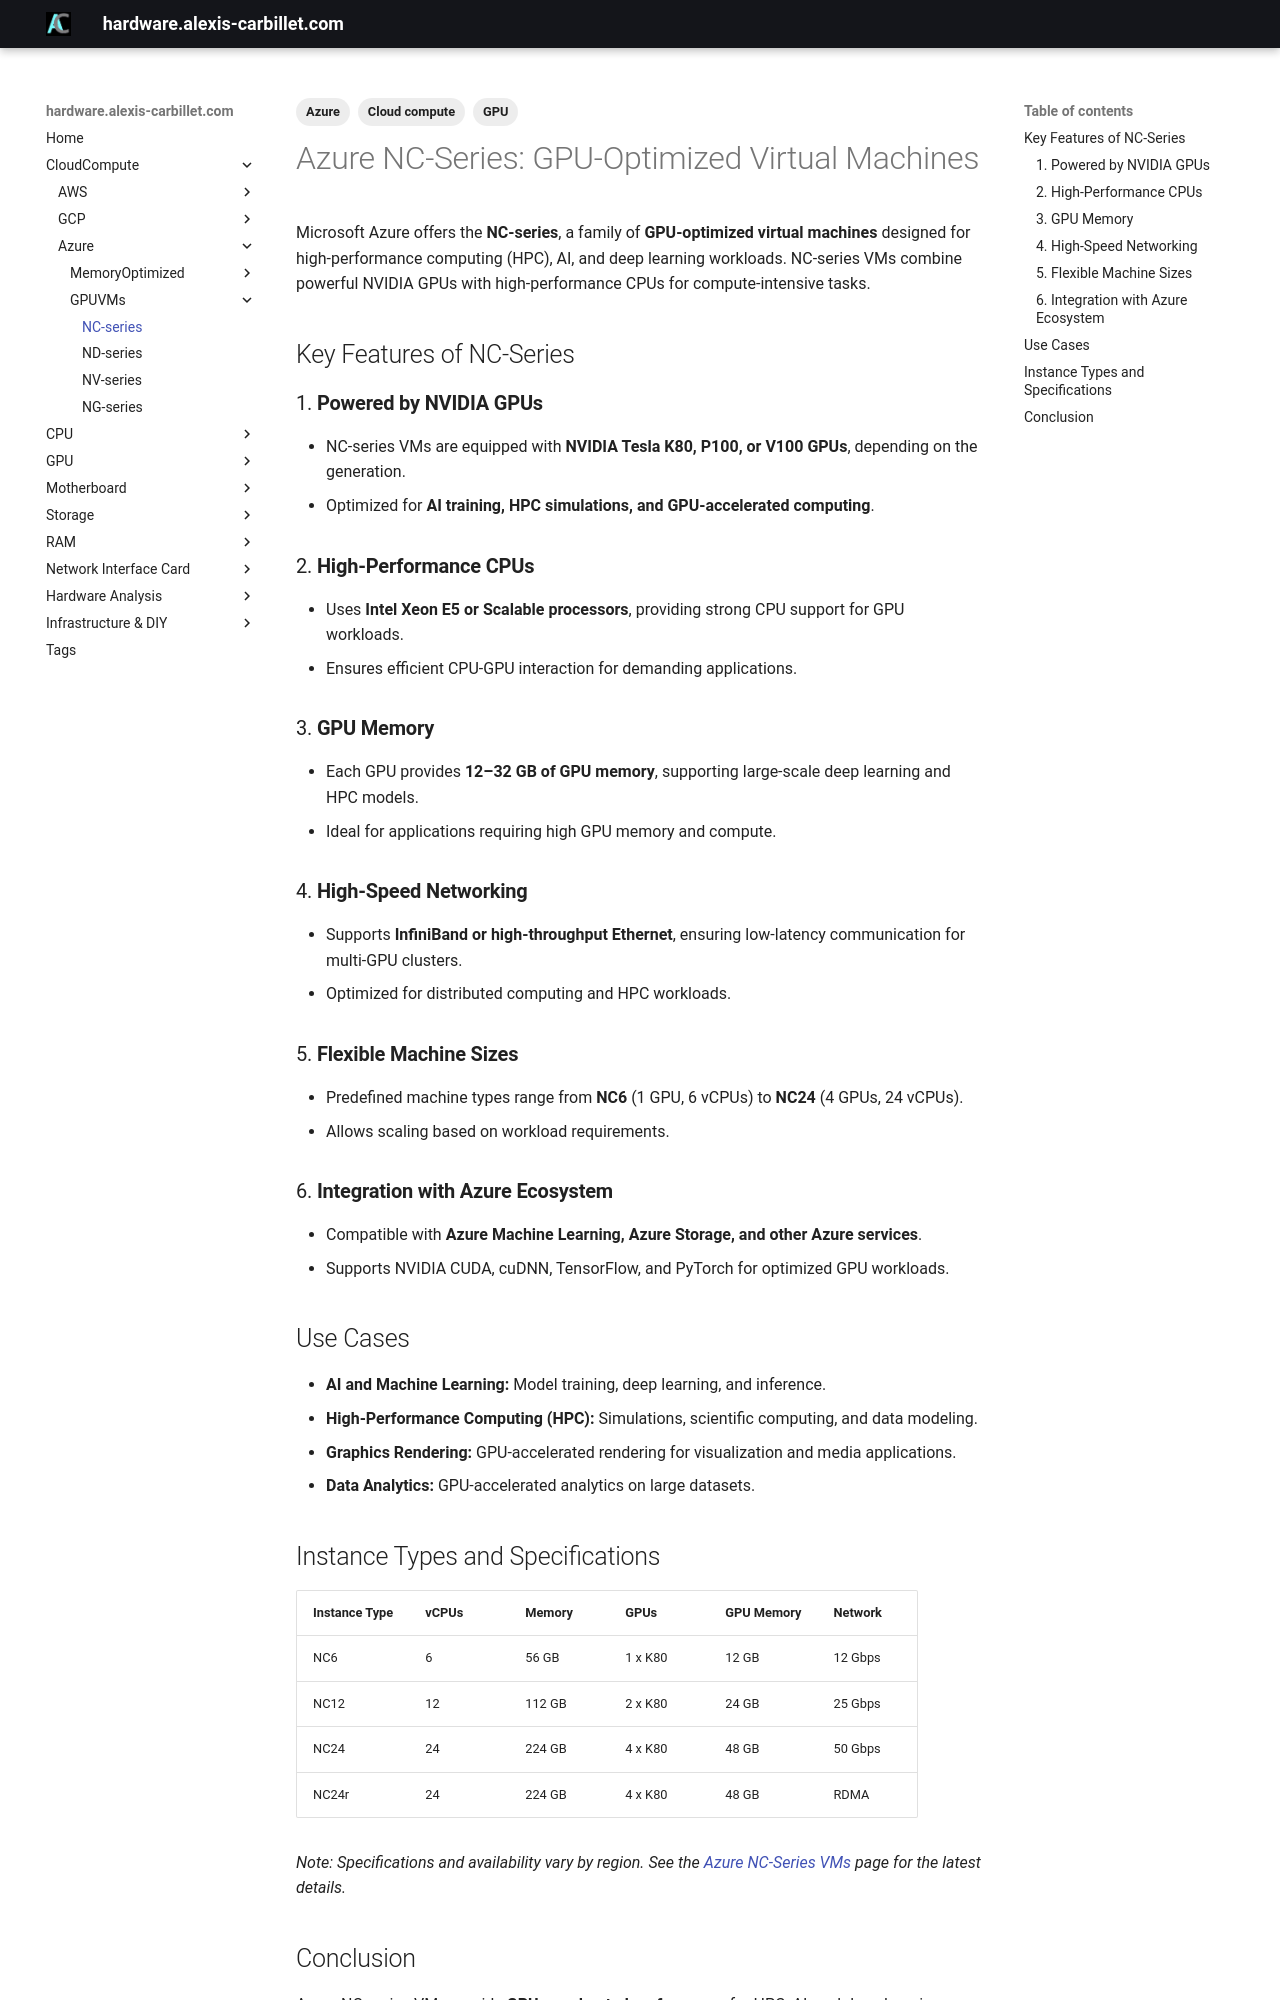

repository: alexiscarbillet/serverhub · page: CloudCompute/Azure/GPUVMs/NC-series/index.html · generator: mkdocs

---
tags:
  - Cloud compute
  - Azure
  - GPU
---

# Azure NC-Series: GPU-Optimized Virtual Machines

Microsoft Azure offers the **NC-series**, a family of **GPU-optimized virtual machines** designed for high-performance computing (HPC), AI, and deep learning workloads. NC-series VMs combine powerful NVIDIA GPUs with high-performance CPUs for compute-intensive tasks.

## Key Features of NC-Series

### 1. **Powered by NVIDIA GPUs**

* NC-series VMs are equipped with **NVIDIA Tesla K80, P100, or V100 GPUs**, depending on the generation.
* Optimized for **AI training, HPC simulations, and GPU-accelerated computing**.

### 2. **High-Performance CPUs**

* Uses **Intel Xeon E5 or Scalable processors**, providing strong CPU support for GPU workloads.
* Ensures efficient CPU-GPU interaction for demanding applications.

### 3. **GPU Memory**

* Each GPU provides **12–32 GB of GPU memory**, supporting large-scale deep learning and HPC models.
* Ideal for applications requiring high GPU memory and compute.

### 4. **High-Speed Networking**

* Supports **InfiniBand or high-throughput Ethernet**, ensuring low-latency communication for multi-GPU clusters.
* Optimized for distributed computing and HPC workloads.

### 5. **Flexible Machine Sizes**

* Predefined machine types range from **NC6** (1 GPU, 6 vCPUs) to **NC24** (4 GPUs, 24 vCPUs).
* Allows scaling based on workload requirements.

### 6. **Integration with Azure Ecosystem**

* Compatible with **Azure Machine Learning, Azure Storage, and other Azure services**.
* Supports NVIDIA CUDA, cuDNN, TensorFlow, and PyTorch for optimized GPU workloads.

## Use Cases

* **AI and Machine Learning:** Model training, deep learning, and inference.
* **High-Performance Computing (HPC):** Simulations, scientific computing, and data modeling.
* **Graphics Rendering:** GPU-accelerated rendering for visualization and media applications.
* **Data Analytics:** GPU-accelerated analytics on large datasets.

## Instance Types and Specifications

| Instance Type | vCPUs | Memory | GPUs    | GPU Memory | Network |
| ------------- | ----- | ------ | ------- | ---------- | ------- |
| NC6           | 6     | 56 GB  | 1 x K80 | 12 GB      | 12 Gbps |
| NC12          | 12    | 112 GB | 2 x K80 | 24 GB      | 25 Gbps |
| NC24          | 24    | 224 GB | 4 x K80 | 48 GB      | 50 Gbps |
| NC24r         | 24    | 224 GB | 4 x K80 | 48 GB      | RDMA    |

*Note: Specifications and availability vary by region. See the [Azure NC-Series VMs](https://learn.microsoft.com/en-us/azure/virtual-machines/nc-series) page for the latest details.*
